Image classification data set "processed" (imane-mbarek/projet_CV on GitHub). Class labels (2): drowning, normal.

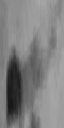
Label: drowning

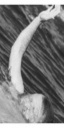
Label: drowning

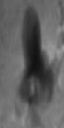
Label: normal

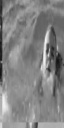
Label: drowning

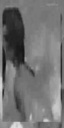
Label: normal

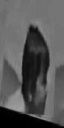
Label: normal
